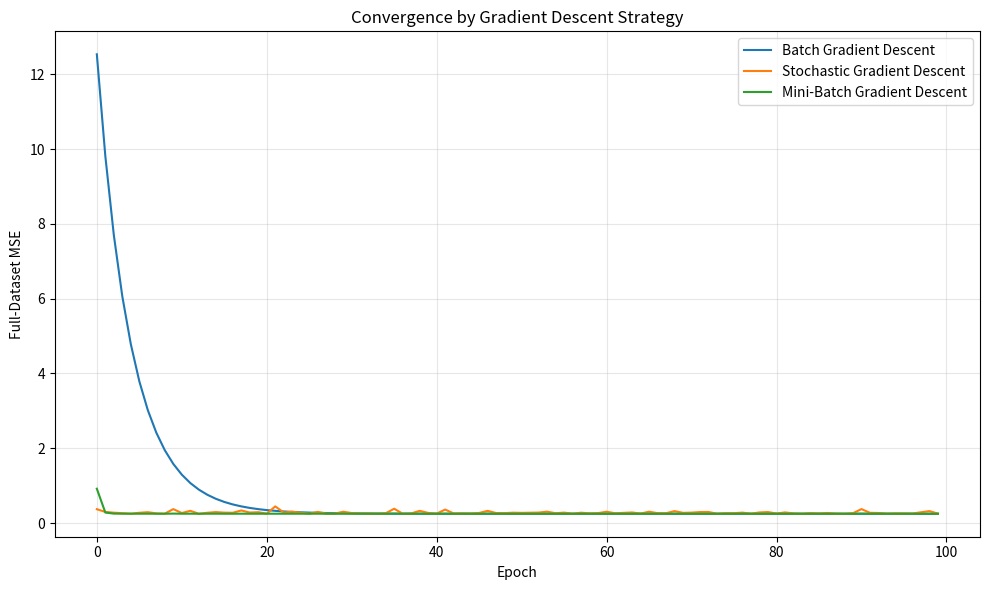
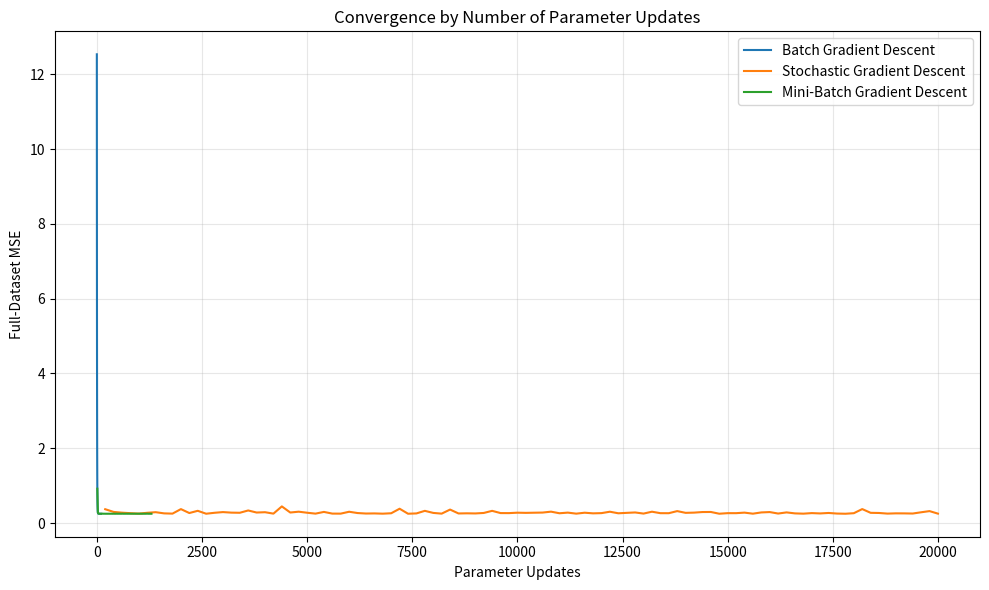

The script that saved these images, in order:

"""
Batch, Stochastic, and Mini-Batch Gradient Descent
==================================================

Experiments:
1. Implement batch gradient descent.
2. Implement stochastic gradient descent.
3. Implement mini-batch gradient descent.
4. Compare loss curves and parameter updates.
5. Examine the effect of batch size on optimization.
"""

import numpy as np
import matplotlib.pyplot as plt


def generate_data(samples=200, seed=42):
    """Generate synthetic regression data."""
    rng = np.random.default_rng(seed)

    X = rng.uniform(-2, 2, size=(samples, 1))
    noise = rng.normal(0, 0.5, size=(samples, 1))
    y = 3 * X + 2 + noise

    return X, y


def predict(X, weights, bias):
    """Calculate model predictions."""
    return X @ weights + bias


def compute_loss(X, y, weights, bias):
    """Calculate mean squared error."""
    errors = predict(X, weights, bias) - y
    return np.mean(errors**2)


def compute_gradients(X, y, weights, bias):
    """Calculate gradients of mean squared error."""
    sample_count = X.shape[0]
    errors = predict(X, weights, bias) - y

    dW = (2 / sample_count) * X.T @ errors
    db = 2 * np.mean(errors)

    return dW, db


def train(
    X,
    y,
    method,
    learning_rate=0.05,
    epochs=100,
    batch_size=16,
    seed=42,
):
    """Train a linear regression model using a selected update strategy."""
    rng = np.random.default_rng(seed)

    weights = np.zeros((X.shape[1], 1))
    bias = 0.0

    losses = []
    update_counts = []
    updates = 0
    sample_count = X.shape[0]

    for _ in range(epochs):
        if method == "batch":
            batches = [(X, y)]

        else:
            indices = rng.permutation(sample_count)

            if method == "stochastic":
                current_batch_size = 1
            elif method == "mini_batch":
                current_batch_size = batch_size
            else:
                raise ValueError(f"Unknown method: {method}")

            batches = [
                (X[indices[i:i + current_batch_size]],
                 y[indices[i:i + current_batch_size]])
                for i in range(0, sample_count, current_batch_size)
            ]

        for X_batch, y_batch in batches:
            dW, db = compute_gradients(
                X_batch, y_batch, weights, bias
            )

            weights -= learning_rate * dW
            bias -= learning_rate * db
            updates += 1

        losses.append(compute_loss(X, y, weights, bias))
        update_counts.append(updates)

    return weights, bias, losses, update_counts


def main():
    X, y = generate_data()

    methods = {
        "batch": "Batch Gradient Descent",
        "stochastic": "Stochastic Gradient Descent",
        "mini_batch": "Mini-Batch Gradient Descent",
    }

    results = {}

    print("Gradient Descent Strategy Comparison")
    print("-" * 78)
    print(
        f"{'Method':<30}{'Weight':>12}"
        f"{'Bias':>12}{'Final Loss':>14}{'Updates':>10}"
    )

    for method, label in methods.items():
        weights, bias, losses, updates = train(
            X,
            y,
            method=method,
            learning_rate=0.05,
            epochs=100,
            batch_size=16,
        )

        results[label] = {
            "losses": losses,
            "updates": updates,
        }

        print(
            f"{label:<30}"
            f"{weights[0, 0]:>12.4f}"
            f"{bias:>12.4f}"
            f"{losses[-1]:>14.4f}"
            f"{updates[-1]:>10}"
        )

    plt.figure(figsize=(10, 6))

    for label, result in results.items():
        plt.plot(result["losses"], label=label)

    plt.xlabel("Epoch")
    plt.ylabel("Full-Dataset MSE")
    plt.title("Convergence by Gradient Descent Strategy")
    plt.legend()
    plt.grid(True, alpha=0.3)
    plt.tight_layout()
    plt.show()

    plt.figure(figsize=(10, 6))

    for label, result in results.items():
        plt.plot(result["updates"], result["losses"], label=label)

    plt.xlabel("Parameter Updates")
    plt.ylabel("Full-Dataset MSE")
    plt.title("Convergence by Number of Parameter Updates")
    plt.legend()
    plt.grid(True, alpha=0.3)
    plt.tight_layout()
    plt.show()


if __name__ == "__main__":
    main()
